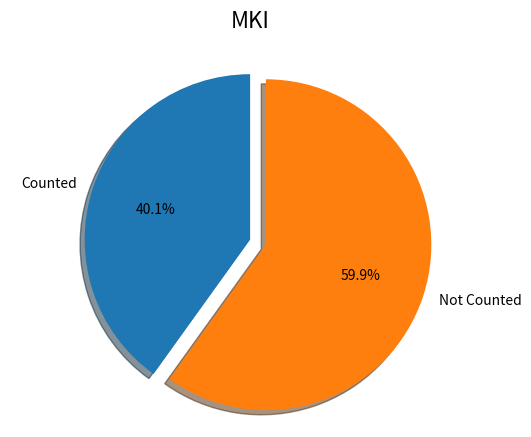
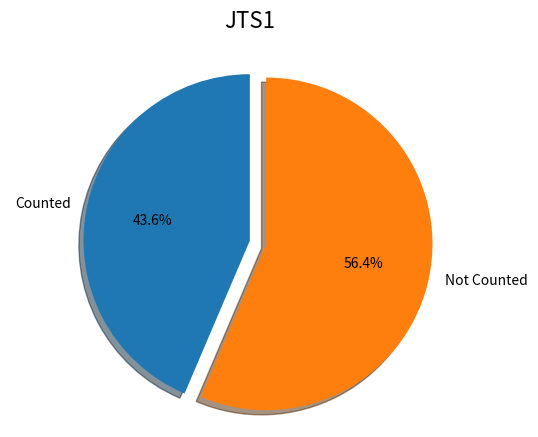
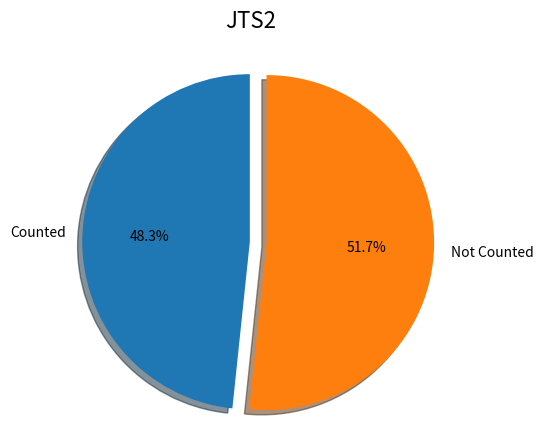

Source code (Python) for these figures, in order:
import matplotlib.pyplot as plt

# Pie chart, where the slices will be ordered and plotted counter-clockwise:
# plt.suptitle("This Main Title is Nicely Formatted", fontsize=16)
labels = 'Counted', 'Not Counted'
sizes = [40.08, 100-40.08,]
explode = (0, 0.1)  # only "explode" the 2nd slice (i.e. 'Hogs')

fig1, ax1 = plt.subplots()
fig1.suptitle("MKI", fontsize=16)
ax1.pie(sizes, explode=explode, labels=labels, autopct='%1.1f%%',
        shadow=True, startangle=90)
ax1.axis('equal')  # Equal aspect ratio ensures that pie is drawn as a circle.

plt.show()

# Pie chart, where the slices will be ordered and plotted counter-clockwise:
labels = 'Counted', 'Not Counted'
sizes = [43.58, 100-43.58]
explode = (0, 0.1)  # only "explode" the 2nd slice (i.e. 'Hogs')

fig2, ax2 = plt.subplots()
fig2.suptitle("JTS1", fontsize=16)
ax2.pie(sizes, explode=explode, labels=labels, autopct='%1.1f%%',
        shadow=True, startangle=90)
ax2.axis('equal')  # Equal aspect ratio ensures that pie is drawn as a circle.

plt.show()


# Pie chart, where the slices will be ordered and plotted counter-clockwise:
labels = 'Counted', 'Not Counted'
sizes = [48.34, 100 - 48.34]
explode = (0, 0.1)  # only "explode" the 2nd slice (i.e. 'Hogs')

fig3, ax3 = plt.subplots()
fig3.suptitle("JTS2", fontsize=16)
ax3.pie(sizes, explode=explode, labels=labels, autopct='%1.1f%%',
        shadow=True, startangle=90)
ax3.axis('equal')  # Equal aspect ratio ensures that pie is drawn as a circle.

plt.show()